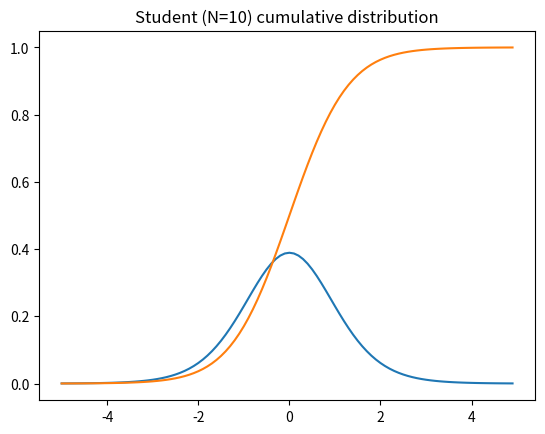

Recreate this plot in Python.
import matplotlib.pyplot as plt
from scipy.stats import t
import numpy as np

def plotStu(N=10):
    x = np.arange(-5, 5, 0.1)
    plt.plot(x, t.pdf(x, N), label='Student density')
    plt.title(f"Student (N={N}) density")
    plt.show()
    plt.plot(x, t.cdf(x, N), label='Student cumulative distribution')
    plt.title(f"Student (N={N}) cumulative distribution")
    plt.show()

plotStu()